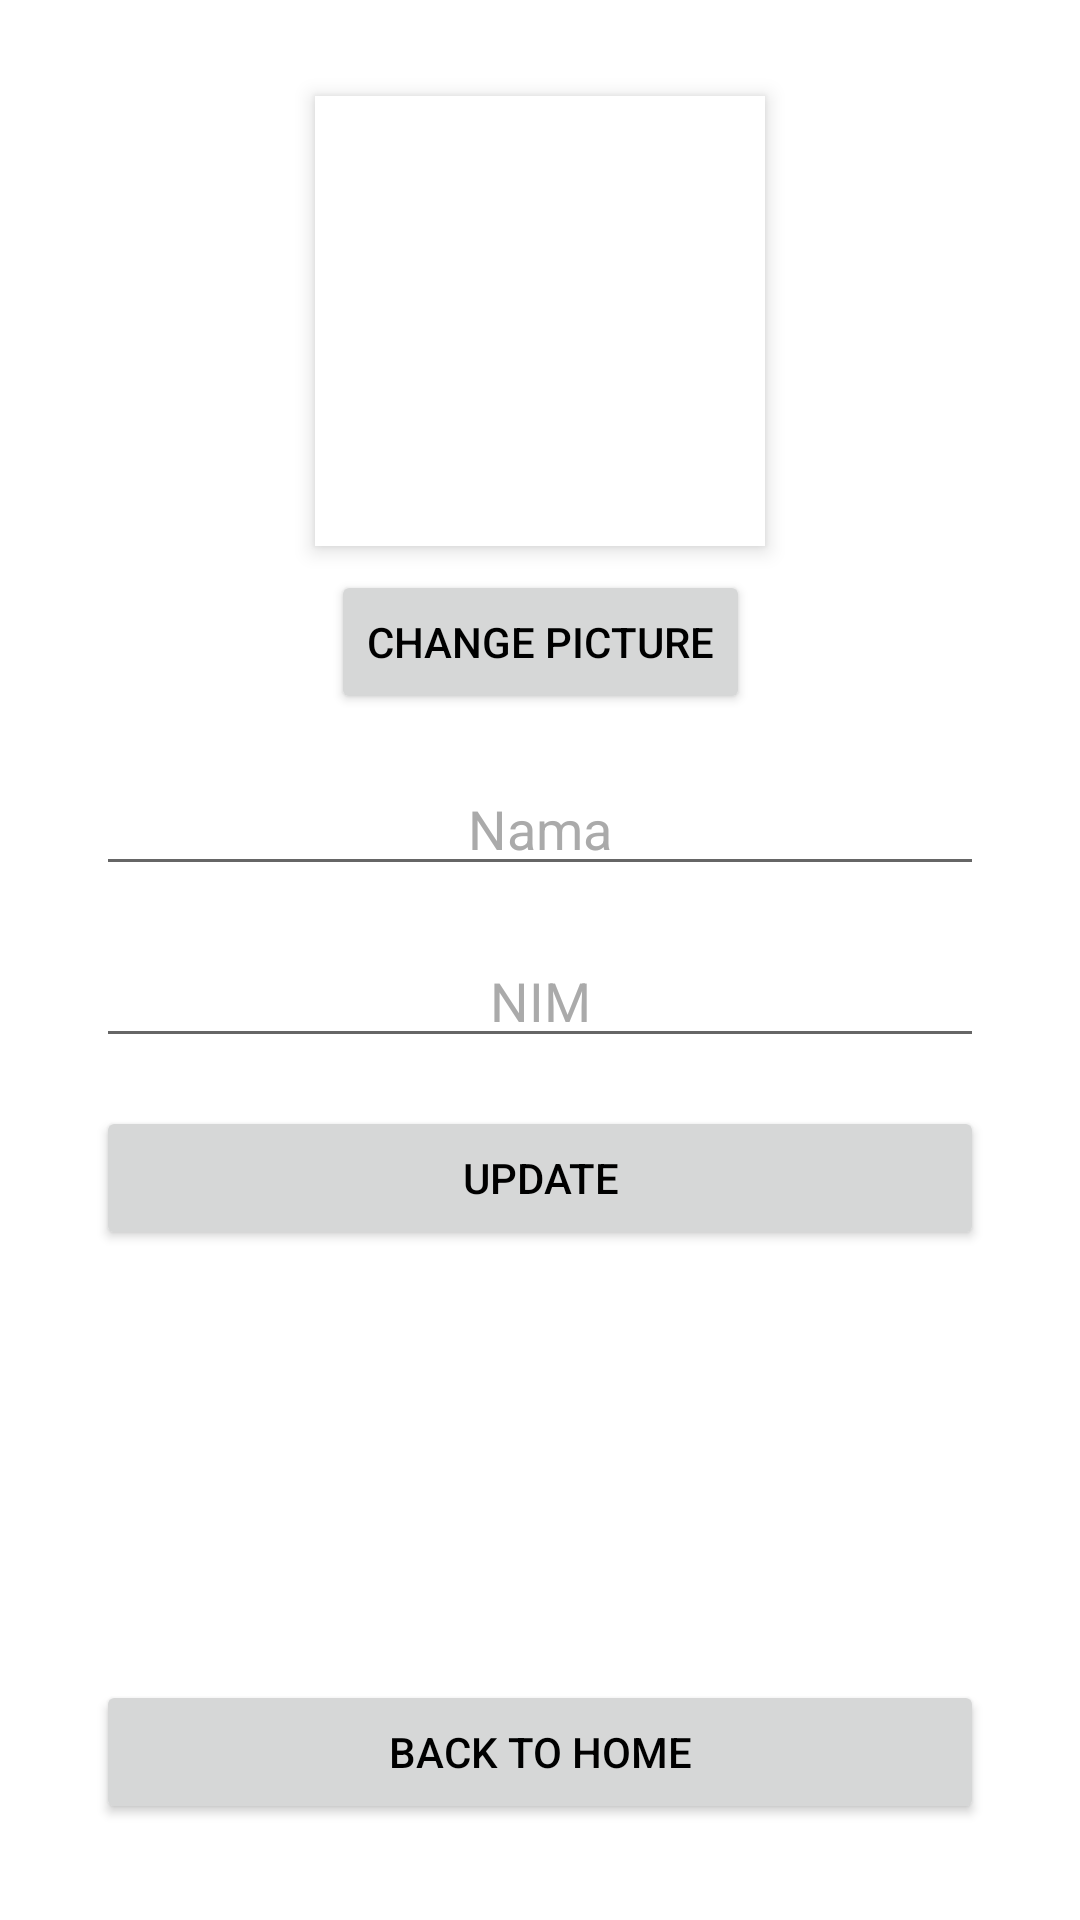

Write the Android layout XML for this screen, with the resource values it uses.
<!-- AndroidManifest.xml: application theme Theme.UTS_MAP -->
<!-- res/layout/activity_profile.xml -->
<?xml version="1.0" encoding="utf-8"?>
<androidx.constraintlayout.widget.ConstraintLayout xmlns:android="http://schemas.android.com/apk/res/android"
    xmlns:app="http://schemas.android.com/apk/res-auto"
    xmlns:tools="http://schemas.android.com/tools"
    android:layout_width="match_parent"
    android:layout_height="match_parent"
    android:background="@android:color/white"
    tools:context=".ProfileActivity">

    
    <ImageView
        android:id="@+id/profileImageView"
        android:layout_width="150dp"
        android:layout_height="150dp"
        android:layout_marginTop="32dp"
        android:src="@drawable/ic_profile"
        android:scaleType="centerCrop"
        android:contentDescription="Profile Picture"
        android:background="@android:color/white"
        android:padding="4dp"
        android:elevation="4dp"
        app:layout_constraintTop_toTopOf="parent"
        app:layout_constraintStart_toStartOf="parent"
        app:layout_constraintEnd_toEndOf="parent" />

    
    <Button
        android:id="@+id/btnChangePicture"
        android:layout_width="wrap_content"
        android:layout_height="wrap_content"
        android:text="Change Picture"
        android:textColor="@android:color/black"
        app:layout_constraintTop_toBottomOf="@+id/profileImageView"
        app:layout_constraintStart_toStartOf="parent"
        app:layout_constraintEnd_toEndOf="parent"
        android:layout_marginTop="8dp" />

    
    <EditText
        android:id="@+id/etName"
        android:layout_width="0dp"
        android:layout_height="wrap_content"
        android:hint="Nama"
        android:textAlignment="center"
        android:textColor="@android:color/black"
        android:textColorHint="@android:color/darker_gray"
        app:layout_constraintTop_toBottomOf="@+id/btnChangePicture"
        app:layout_constraintStart_toStartOf="parent"
        app:layout_constraintEnd_toEndOf="parent"
        android:layout_marginTop="16dp"
        android:layout_marginStart="32dp"
        android:layout_marginEnd="32dp" />

    
    <EditText
        android:id="@+id/etNIM"
        android:layout_width="0dp"
        android:layout_height="wrap_content"
        android:hint="NIM"
        android:textAlignment="center"
        android:textColor="@android:color/black"
        android:textColorHint="@android:color/darker_gray"
        app:layout_constraintTop_toBottomOf="@+id/etName"
        app:layout_constraintStart_toStartOf="parent"
        app:layout_constraintEnd_toEndOf="parent"
        android:layout_marginTop="16dp"
        android:layout_marginStart="32dp"
        android:layout_marginEnd="32dp" />

    
    <Button
        android:id="@+id/btnUpdate"
        android:layout_width="0dp"
        android:layout_height="wrap_content"
        android:text="Update"
        android:textColor="@android:color/black"
        app:layout_constraintTop_toBottomOf="@+id/etNIM"
        app:layout_constraintStart_toStartOf="parent"
        app:layout_constraintEnd_toEndOf="parent"
        android:layout_marginTop="16dp"
        android:layout_marginStart="32dp"
        android:layout_marginEnd="32dp" />

    
    <Button
        android:id="@+id/btnBackToHome"
        android:layout_width="0dp"
        android:layout_height="wrap_content"
        android:text="Back to Home"
        android:textColor="@android:color/black"
        app:layout_constraintBottom_toBottomOf="parent"
        app:layout_constraintStart_toStartOf="parent"
        app:layout_constraintEnd_toEndOf="parent"
        android:layout_marginBottom="32dp"
        android:layout_marginStart="32dp"
        android:layout_marginEnd="32dp" />

</androidx.constraintlayout.widget.ConstraintLayout>
<!-- resources referenced by this layout -->
<resources>
  <style name="Theme.UTS_MAP" parent="Base.Theme.UTS_MAP" />
  <style name="Base.Theme.UTS_MAP" parent="Theme.MaterialComponents.DayNight.NoActionBar">
          
          
      </style>
</resources>
